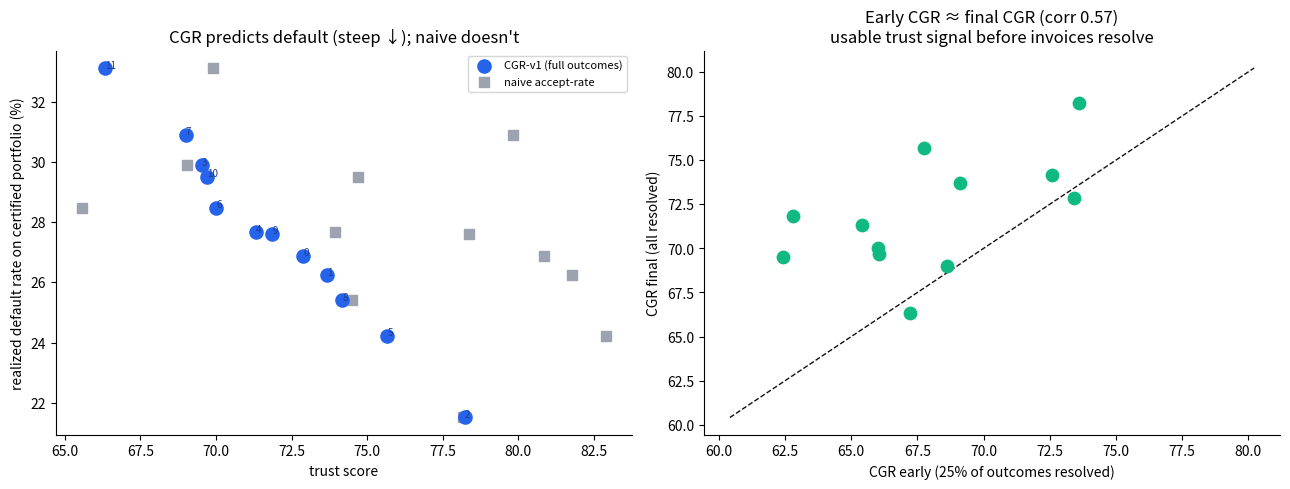

Generate this figure with matplotlib:
"""
CGR-v1 substrate — reference implementation on Kapwork-shaped receivables data.

Purpose: prove the "capture now, score later" instrumentation for the Kapwork
GRAFOMEM POC. It (1) defines the exact events to log from day one, (2) generates
synthetic invoice certifications + delayed paid/default outcomes + funder reviews,
(3) joins them, and (4) computes CGR-v1 for each certification agent — showing the
score predicts which agents certify invoices that later DEFAULT, beats a naive
baseline, and gives an EARLY signal before outcomes resolve.

The three irreversible capture fields (lose them on invoice #1 and the moat is
gone): stable INVOICE_REF (join key), stable AGENT_HANDLE (attribution), and the
VERIFIABILITY_TAG (rule vs judgment — separates the calibration slice from the
value slice).

Run: python3 cgr_substrate.py
"""
import numpy as np, matplotlib.pyplot as plt, matplotlib as mpl, json, os
os.makedirs("out", exist_ok=True)
RNG = np.random.default_rng(7)

# ---------------------------------------------------------------------------
# 0. THE CAPTURE SCHEMA (what GRAFOMEM logs from day one)
# ---------------------------------------------------------------------------
# DecisionEvent  (at decision time; extends /v1/governed/decisions payload)
#   decision_id, agent_handle (GEIANT), agent_tier, model_id,
#   invoice_ref  <-- STABLE JOIN KEY, amount, po_amount, approval_present,
#   duplicate, decision(certify|reject), reason_code, reason_text,
#   verifiability_tag(rule|judgment)  <-- separates calibration vs value slice,
#   agent_confidence, ts
# OutcomeEvent   (arrives LATER, async; stored as a GMP Fact)
#   invoice_ref (join), outcome(paid|default), outcome_date, days_to_outcome
# ReviewEvent    (optional; funder/analyst rating; stored as a GMP Fact)
#   decision_id, reviewer_handle, rating in [0,1], ts

# ---------------------------------------------------------------------------
# 1. Ground truth (hidden): agents with a true judgment quality + capability tier
# ---------------------------------------------------------------------------
N_AGENTS = 12
true_quality = RNG.uniform(0.35, 0.95, N_AGENTS)          # skill at the JUDGMENT call
# GEIANT TierGate capability tier (noisy proxy of quality) -> the CGR prior
tier = np.clip(true_quality + RNG.normal(0, 0.08, N_AGENTS), 0, 1)
agent_handles = [f"invoice-certifier-{i:02d}@kapwork-receivables" for i in range(N_AGENTS)]

N_INV = 4000
decisions, outcomes, reviews = [], [], []

# funder reviewers with per-reviewer reliability (for the verify-the-reviewer slice)
N_REV = 20
rev_skill = RNG.uniform(0.0, 1.0, N_REV)

for k in range(N_INV):
    a = RNG.integers(N_AGENTS)
    amount = float(RNG.uniform(1_000, 200_000))
    po_amount = amount * (1 + RNG.normal(0, 0.05)) if RNG.random() < 0.9 else amount * 1.5
    approval_present = RNG.random() < 0.85
    duplicate = RNG.random() < 0.04
    # latent default risk of this invoice (what judgment must catch)
    base_risk = RNG.beta(2.0, 4.0)                         # mean ~0.33, real mass in risky zone
    # --- rule layer (VERIFIABLE): hard rejects ---
    rule_reject = (amount > po_amount * 1.05) or (not approval_present) or duplicate
    if rule_reject:
        reason = "amount>PO" if amount > po_amount*1.05 else ("no_debtor_approval" if not approval_present else "duplicate")
        decisions.append(dict(invoice_ref=f"INV{k:05d}", agent_handle=agent_handles[a], agent=a,
                              agent_tier=tier[a], amount=amount, decision="reject",
                              reason_code=reason, verifiability_tag="rule", risk=base_risk,
                              confidence=0.99))
        continue
    # --- judgment layer (UNVERIFIABLE): certify unless the agent's judgment flags risk ---
    # good agents' perceived risk tracks true risk; poor agents are noisy (wide spread)
    perceived = np.clip(base_risk + RNG.normal(0, 0.45*(1-true_quality[a])+0.03), 0, 1)
    certify = perceived < 0.50                             # reject on judgment if risk looks high
    dec = "certify" if certify else "reject"
    decisions.append(dict(invoice_ref=f"INV{k:05d}", agent_handle=agent_handles[a], agent=a,
                          agent_tier=tier[a], amount=amount, decision=dec,
                          reason_code="risk_judgment" if not certify else "clean",
                          verifiability_tag="judgment", risk=base_risk,
                          confidence=float(1-perceived)))
    if certify:
        # OUTCOME arrives later: certified risky invoices default more often
        default = RNG.random() < base_risk
        outcomes.append(dict(invoice_ref=f"INV{k:05d}", outcome="default" if default else "paid",
                             days_to_outcome=int(RNG.uniform(20, 120))))
        # a couple of funder reviews on this certification (rating ~ tracks truth by reviewer skill)
        for _ in range(RNG.integers(0, 3)):
            j = RNG.integers(N_REV)
            signal = (1-base_risk)                          # truly-good invoice -> high rating
            rating = np.clip(rev_skill[j]*signal + (1-rev_skill[j])*RNG.random() + RNG.normal(0,0.05),0,1)
            reviews.append(dict(invoice_ref=f"INV{k:05d}", agent=a, reviewer=j, rating=float(rating)))

print(f"Logged: {len(decisions)} decisions | {len(outcomes)} outcomes (certified) | {len(reviews)} reviews")
rule_share = np.mean([d['verifiability_tag']=='rule' for d in decisions])
print(f"Rule (verifiable) rejects: {rule_share*100:.0f}%  |  judgment calls: {(1-rule_share)*100:.0f}%")

# ---------------------------------------------------------------------------
# 2. JOIN + CGR-v1 per agent
# ---------------------------------------------------------------------------
out_by_inv = {o['invoice_ref']: o for o in outcomes}
K_PRIOR = 4.0

def cgr_scores(resolved_fraction=1.0):
    """Compute CGR per agent using capability prior + resolved-outcome calibration.
    resolved_fraction<1 simulates scoring EARLY (only some outcomes back yet)."""
    # reviewer calibration on RESOLVED invoices (verify the reviewer, not the task)
    rev_hit = {j: [] for j in range(N_REV)}
    resolved_refs = set()
    certified = [d for d in decisions if d['decision']=="certify"]
    n_res = int(len(certified)*resolved_fraction)
    for d in certified[:n_res]:
        resolved_refs.add(d['invoice_ref'])
    for r in reviews:
        if r['invoice_ref'] in resolved_refs:
            o = out_by_inv[r['invoice_ref']]; good = 1.0 if o['outcome']=="paid" else 0.0
            rev_hit[r['reviewer']].append((r['rating']-good)**2)
    rev_w = {j: (np.clip(1-np.mean(v)/0.25,0,1) if len(v)>=5 else 0.05) for j,v in rev_hit.items()}

    scores=np.full(N_AGENTS, np.nan); ndata=np.zeros(N_AGENTS)
    for a in range(N_AGENTS):
        # capability prior from GEIANT tier
        alpha = 1 + K_PRIOR*tier[a]; beta = 1 + K_PRIOR*(1-tier[a])
        for d in certified[:n_res]:
            if d['agent']!=a: continue
            o = out_by_inv[d['invoice_ref']]; good = 1.0 if o['outcome']=="paid" else 0.0
            alpha += good; beta += (1-good); ndata[a]+=1
        # reviewer-weighted signal on UNRESOLVED certifications (early trust)
        for r in reviews:
            if r['agent']!=a or r['invoice_ref'] in resolved_refs: continue
            w = rev_w[r['reviewer']]; alpha += w*r['rating']; beta += w*(1-r['rating'])
        scores[a] = alpha/(alpha+beta)
    return scores, ndata

cgr, ndata = cgr_scores(1.0)
cgr_early, _ = cgr_scores(0.25)      # only 25% of outcomes resolved yet

# realized default rate on each agent's certified portfolio (ground-truth quality)
def portfolio_default(a):
    certs=[d for d in decisions if d['agent']==a and d['decision']=="certify"]
    if not certs: return np.nan
    return np.mean([out_by_inv[d['invoice_ref']]['outcome']=="default" for d in certs])
pdef = np.array([portfolio_default(a) for a in range(N_AGENTS)])

# naive baseline: trust = certification acceptance rate (volume-based, no outcomes)
def accept_rate(a):
    ds=[d for d in decisions if d['agent']==a and d['verifiability_tag']=="judgment"]
    return np.mean([d['decision']=="certify" for d in ds]) if ds else np.nan
naive = np.array([accept_rate(a) for a in range(N_AGENTS)])

def corr(x,y):
    m=~(np.isnan(x)|np.isnan(y)); return float(np.corrcoef(x[m],y[m])[0,1])
print("\n--- CGR-v1 vs realized default (lower default = better agent) ---")
print(f"  corr(CGR, portfolio default)        = {corr(cgr,pdef):+.2f}   (want strongly negative)")
print(f"  corr(naive accept-rate, default)    = {corr(naive,pdef):+.2f}   (baseline)")
print(f"  corr(CGR_early@25% outcomes, default)= {corr(cgr_early,pdef):+.2f}  (early signal, pre-resolution)")
print(f"  corr(CGR, true judgment quality)    = {corr(cgr,true_quality):+.2f}")
print(f"  corr(portfolio default, true quality)= {corr(pdef,true_quality):+.2f}  (chain check)")
# decision value: default rate of top-half vs bottom-half CGR agents
order=np.argsort(cgr); bot=order[:N_AGENTS//2]; top=order[N_AGENTS//2:]
print(f"\n  certified-default rate: top-CGR agents {np.nanmean(pdef[top])*100:.1f}%  "
      f"vs bottom-CGR {np.nanmean(pdef[bot])*100:.1f}%")

# ---------------------------------------------------------------------------
# 3. chart
# ---------------------------------------------------------------------------
mpl.rcParams.update({"figure.dpi":130,"font.size":10,"axes.spines.top":False,"axes.spines.right":False})
fig,(ax1,ax2)=plt.subplots(1,2,figsize=(13,5))
ax1.scatter(cgr*100, pdef*100, s=90, color="#2563eb", zorder=3, label="CGR-v1 (full outcomes)")
ax1.scatter(naive*100, pdef*100, s=55, color="#9ca3af", marker="s", label="naive accept-rate")
for a in range(N_AGENTS):
    ax1.annotate(str(a), (cgr[a]*100, pdef[a]*100), fontsize=7, color="#1e3a8a")
ax1.set_xlabel("trust score"); ax1.set_ylabel("realized default rate on certified portfolio (%)")
ax1.set_title("CGR predicts default (steep ↓); naive doesn't")
ax1.legend(fontsize=8)
# early vs late
ax2.scatter(cgr_early*100, cgr*100, s=80, color="#10b981", zorder=3)
lims=[min(cgr_early.min(),cgr.min())*100-2, max(cgr_early.max(),cgr.max())*100+2]
ax2.plot(lims,lims,"--",color="#111",lw=1)
ax2.set_xlabel("CGR early (25% of outcomes resolved)"); ax2.set_ylabel("CGR final (all resolved)")
ax2.set_title(f"Early CGR ≈ final CGR (corr {corr(cgr_early,cgr):.2f})\nusable trust signal before invoices resolve")
plt.tight_layout(); plt.savefig("out/cgr_substrate.png", bbox_inches="tight")
print("\nSaved -> out/cgr_substrate.png")

# emit sample logged records (the substrate, as it would land in GRAFOMEM)
open("out/cgr_substrate_sample.json","w").write(json.dumps({
    "decision_event_example": decisions[0],
    "outcome_event_example": outcomes[0] if outcomes else None,
    "review_event_example": reviews[0] if reviews else None,
    "counts": {"decisions":len(decisions),"outcomes":len(outcomes),"reviews":len(reviews)},
}, indent=2, default=float))
print("Saved -> out/cgr_substrate_sample.json")
